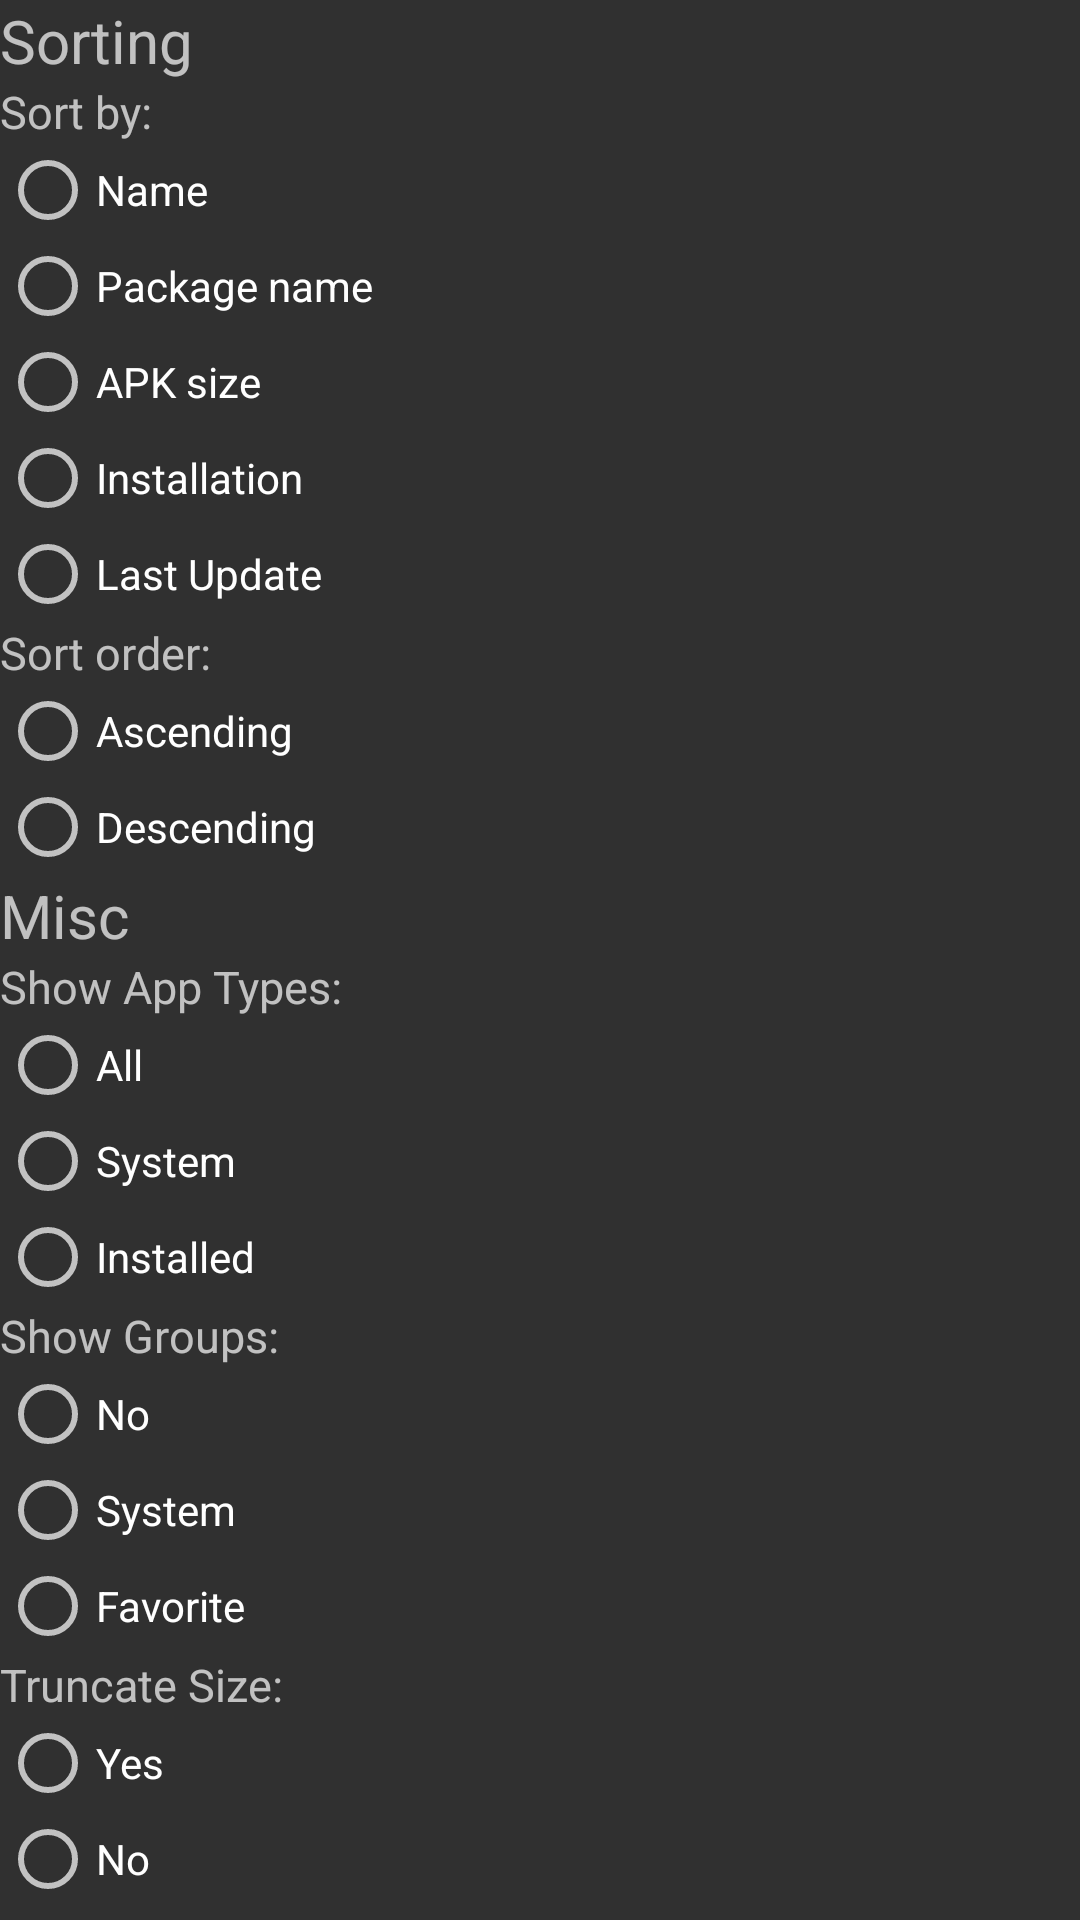

This screen was rendered from an Android layout file. Write that file and the resources it references.
<!-- AndroidManifest.xml: application theme AppTheme -->
<!-- res/layout/settings_launcher.xml -->
<?xml version="1.0" encoding="utf-8"?>
<ScrollView
    xmlns:android="http://schemas.android.com/apk/res/android" android:layout_width="match_parent"
    android:layout_height="match_parent">

    <LinearLayout
        android:layout_width="match_parent"
        android:layout_height="wrap_content"
        android:orientation="vertical">

        <TextView
            android:layout_width="match_parent"
            android:layout_height="wrap_content"
            android:textSize="20sp"
            android:text="@string/sorting"/>

        <TextView
            android:layout_width="match_parent"
            android:layout_height="wrap_content"
            android:textSize="15sp"
            android:text="@string/sort_by"/>

        <RadioGroup
            android:layout_width="match_parent"
            android:layout_height="wrap_content"
            android:id="@+id/lSortByGroup">

            <RadioButton
                android:layout_width="match_parent"
                android:layout_height="wrap_content"
                android:id="@+id/lSortByName"
                android:text="@string/name"/>

            <RadioButton
                android:layout_width="match_parent"
                android:layout_height="wrap_content"
                android:id="@+id/lSortByPackage"
                android:text="Package name"/>

            <RadioButton
                android:layout_width="match_parent"
                android:layout_height="wrap_content"
                android:id="@+id/lSortByApkSize"
                android:text="APK size"/>

            <RadioButton
                android:layout_width="match_parent"
                android:layout_height="wrap_content"
                android:id="@+id/lSortByInstall"
                android:text="Installation"/>

            <RadioButton
                android:layout_width="match_parent"
                android:layout_height="wrap_content"
                android:id="@+id/lSortByUpdate"
                android:text="Last Update"/>

        </RadioGroup>


        <TextView
            android:layout_width="match_parent"
            android:layout_height="wrap_content"
            android:textSize="15sp"
            android:text="@string/sort_order"/>

        <RadioGroup
            android:layout_width="match_parent"
            android:layout_height="wrap_content"
            android:id="@+id/lSortOrderGroup">

            <RadioButton
                android:layout_width="match_parent"
                android:layout_height="wrap_content"
                android:id="@+id/lSortOrderAsc"
                android:text="@string/ascending"/>

            <RadioButton
                android:layout_width="match_parent"
                android:layout_height="wrap_content"
                android:id="@+id/lSortOrderDesc"
                android:text="@string/descending"/>
        </RadioGroup>



        <TextView
            android:layout_width="match_parent"
            android:layout_height="wrap_content"
            android:textSize="20sp"
            android:text="@string/misc"/>

        <TextView
            android:layout_width="match_parent"
            android:layout_height="wrap_content"
            android:textSize="15sp"
            android:text="Show App Types:"/>

        <RadioGroup
            android:layout_width="match_parent"
            android:layout_height="wrap_content"
            android:id="@+id/lShowTypeGroup">

            <RadioButton
                android:layout_width="match_parent"
                android:layout_height="wrap_content"
                android:id="@+id/lShowTypeAll"
                android:text="All"/>

            <RadioButton
                android:layout_width="match_parent"
                android:layout_height="wrap_content"
                android:id="@+id/lShowTypeSystem"
                android:text="System"/>

            <RadioButton
                android:layout_width="match_parent"
                android:layout_height="wrap_content"
                android:id="@+id/lShowTypeInstalled"
                android:text="Installed"/>
        </RadioGroup>

        <TextView
            android:layout_width="match_parent"
            android:layout_height="wrap_content"
            android:textSize="15sp"
            android:text="Show Groups:"/>

        <RadioGroup
            android:layout_width="match_parent"
            android:layout_height="wrap_content"
            android:id="@+id/lShowGroupsGroup">

            <RadioButton
                android:layout_width="match_parent"
                android:layout_height="wrap_content"
                android:id="@+id/lShowGroupsNo"
                android:text="@string/No"/>

            <RadioButton
                android:layout_width="match_parent"
                android:layout_height="wrap_content"
                android:id="@+id/lShowGroupsSystem"
                android:text="System"/>

            <RadioButton
                android:layout_width="match_parent"
                android:layout_height="wrap_content"
                android:id="@+id/lShowGroupsFavorite"
                android:text="Favorite"/>
        </RadioGroup>

        <TextView
            android:layout_width="match_parent"
            android:layout_height="wrap_content"
            android:textSize="15sp"
            android:text="Truncate Size:"/>

        <RadioGroup
            android:layout_width="match_parent"
            android:layout_height="wrap_content"
            android:id="@+id/lTruncateSizeGroup">

            <RadioButton
                android:layout_width="match_parent"
                android:layout_height="wrap_content"
                android:id="@+id/lTruncateSizeYes"
                android:text="@string/Yes"/>

            <RadioButton
                android:layout_width="match_parent"
                android:layout_height="wrap_content"
                android:id="@+id/lTruncateSizeNo"
                android:text="@string/No"/>

        </RadioGroup>

    </LinearLayout>
</ScrollView>
<!-- resources referenced by this layout -->
<resources>
  <string name="No">No</string>
  <string name="Yes">Yes</string>
  <string name="ascending">Ascending</string>
  <string name="descending">Descending</string>
  <string name="misc">Misc</string>
  <string name="name">Name</string>
  <string name="sort_by">Sort by:</string>
  <string name="sort_order">Sort order:</string>
  <string name="sorting">Sorting</string>
  <style name="AppTheme" parent="android:Theme">
          
          
          
  
          <item name="android:windowAnimationStyle">@null</item>
          
          
          
      </style>
</resources>
